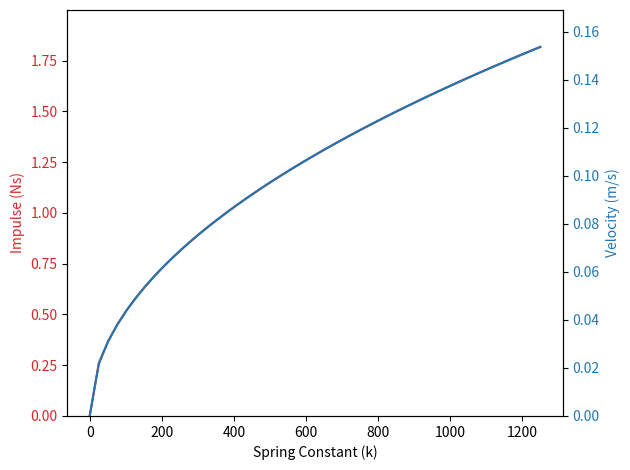

Recreate this plot in Python.
import numpy as np
import matplotlib.pyplot as plt


def separation(mass, dx1, dx2, max_k):
    """
    Calculate the range of impulses based on a range of velocities for a given range of spring constants,
    considering the factor of 5 from the original equation and the ratio of delta x2 to delta x1.
    
    Parameters:
        mass (float): The mass of the chaser in kg.
        dx1 (float): The initial separation between the chaser and target in m.
        dx2 (float): The final separation between the chaser and target in m.
        max_k (float): The maximum spring constant in N/m.
    Returns:
        tuple: A tuple containing the spring constants, impulses, and velocities.
    """
    k_values = np.linspace(0, max_k, 50)
    impulses = []
    velocities = []
    
    for k in k_values:
        v1 = np.sqrt(5 * k / mass * (dx2 ** 2 - dx1 ** 2))
        v2 = np.sqrt(5 * k / mass * dx2 ** 2)
        
        dv = v2 - v1
        velocities.append(v1)
        impulses.append(mass * dv)

    return k_values, impulses, velocities


def plot(results):
    k, impulses, velocities = results
    fig, ax1 = plt.subplots()

    # Plot the first line with impulses
    color = 'tab:red'
    ax1.set_xlabel('Spring Constant (k)')
    ax1.set_ylabel('Impulse (Ns)', color=color)
    ax1.plot(k, impulses, color=color)
    ax1.tick_params(axis='y', labelcolor=color)
    ax1.set_ylim(0, 1.1 * max(impulses))  # Ensure impulses are within the frame

    # Create a twin Axes sharing the xaxis
    ax2 = ax1.twinx()  
    
    # Plot the second line with velocities
    color = 'tab:blue'
    ax2.set_ylabel('Velocity (m/s)', color=color)
    ax2.plot(k, velocities, color=color)
    ax2.tick_params(axis='y', labelcolor=color)
    ax2.set_ylim(0, 1.1 * max(velocities))  # Ensure velocities are within the frame

    fig.tight_layout()  # To ensure the right y-label is not clipped
    plt.show()


    # plt.figure(figsize=(10, 6))
    # plt.plot(k, impulses, label='Impulses')
    # plt.plot(k, velocities, label='Velocities')
    # plt.xlabel('Spring stiffness (N/m)')
    # plt.ylabel('Velocities (m/s) | Impulses (Ns)')
    # plt.legend()
    # plt.grid(True)
    # plt.show()


imp = separation(50, 1e-2, 1.7e-2, 1250)

#print(imp[1])
plot(imp)